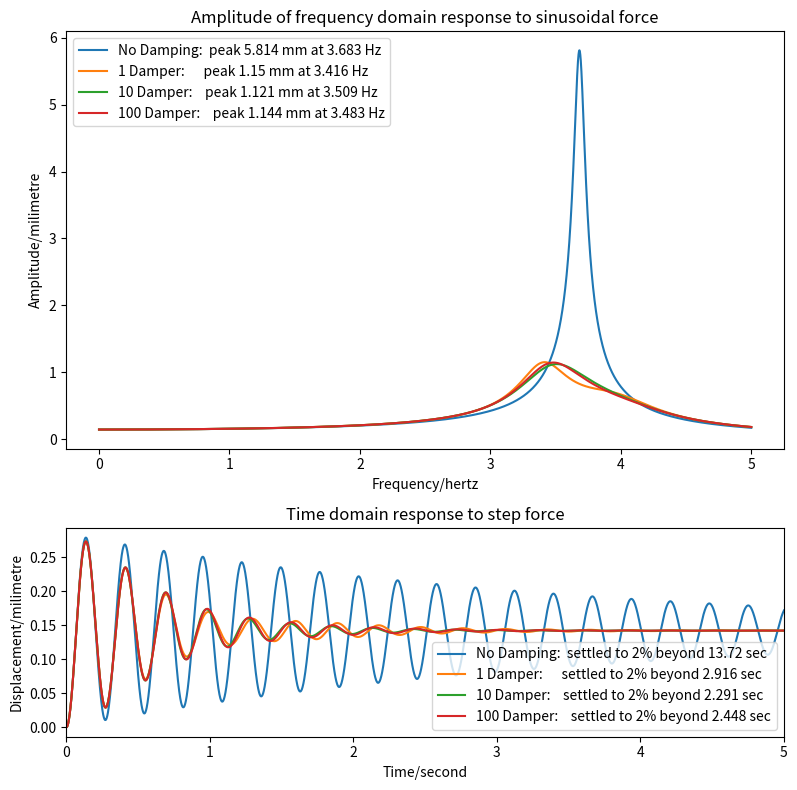

Source code (Python):
import numpy as np
import scipy.integrate
import matplotlib.pyplot as plt


def MLKF_1dof(m1, l1, k1, f1):

    """Return mass, damping, stiffness & force matrices for 1DOF system"""

    M = np.array([[m1]])
    L = np.array([[l1]])
    K = np.array([[k1]])
    F = np.array([f1])

    return M, L, K, F


def MLKF_2dof(m1, l1, k1, f1, m2, l2, k2, f2):

    """Return mass, damping, stiffness & force matrices for 2DOF system"""

    M = np.array([[m1, 0], [0, m2]])
    L = np.array([[l1+l2, -l2], [-l2, l2]])
    K = np.array([[k1+k2, -k2], [-k2, k2]])
    F = np.array([f1, f2])

    return M, L, K, F


def MLKF_ndof(m1, l1, k1, f1, m_t, n, o, do, l, f):

    """Return mass, damping, stiffness & force matrices for nDOF system"""
    m = m_t / n
    M = np.eye(n+1) * m
    M[0][0] = m1

    L = np.zeros((n+1, n+1))
    L[0, 0] = l1 + n*l
    for i in range(1, n+1):
        L[i, i] = l
        L[i, 0] = -l
        L[0, i] = -l

    K = np.zeros((n+1, n+1)) 
    o_i = o - do/(n-1) * (n//2)
    sumK = 0
    for i in range(1, n+1):
        k_i = (2*np.pi*o_i)**2 * m
        K[i, i] = k_i
        K[i, 0] = -k_i
        K[0, i] = -k_i
        sumK += k_i
        o_i += do/(n-1)
    K[0, 0] = k1 + sumK

    F = np.array([f1] + [f]*n)

    return M, L, K, F


def freq_response(w_list, M, L, K, F):

    """Return complex frequency response of system"""

    return np.array(
        [np.linalg.solve(-w*w * M + 1j * w * L + K, F) for w in w_list]
    )


def time_response(t_list, M, L, K, F):

    """Return time response of system"""

    mm = M.diagonal()

    def slope(t, y):
        xv = y.reshape((2, -1))
        a = (F - L@xv[1] - K@xv[0]) / mm
        s = np.concatenate((xv[1], a))
        return s

    solution = scipy.integrate.solve_ivp(
        fun=slope,
        t_span=(t_list[0], t_list[-1]),
        y0=np.zeros(len(mm) * 2),
        method='Radau',
        t_eval=t_list
    )

    return solution.y[0:len(mm), :].T


def last_nonzero(arr, axis, invalid_val=-1):

    """Return index of last non-zero element of an array"""

    mask = (arr != 0)
    val = arr.shape[axis] - np.flip(mask, axis=axis).argmax(axis=axis) - 1
    return np.where(mask.any(axis=axis), val, invalid_val)


def plot(ax, fig, hz, sec, M, L, K, F, cap):

    """Plot frequency and time domain responses"""

    # Generate response data

    f_response = freq_response(hz * 2*np.pi, M, L, K, F)
    f_amplitude = np.abs(f_response)
    t_response = time_response(sec, M, L, K, F)

    # leave only building response
    f_amplitude = [[row[0]] for row in f_amplitude]
    t_response = t_response[:, 0].reshape(-1, 1)

    # Determine suitable legends

    f_legends = [
        '{} peak {:.4g} mm at {:.4g} Hz'.format(
            cap,
            f_amplitude[m][i],
            hz[m]
        )
        for i, m in enumerate(np.argmax(f_amplitude, axis=0))
    ]

    equilib = np.abs(freq_response([0], M, L, K, F))[0]         # Zero Hz
    toobig = abs(100 * (t_response - equilib) / equilib) >= 2
    lastbig = last_nonzero(toobig, axis=0, invalid_val=len(sec)-1)

    t_legends = [
        '{} settled to 2% beyond {:.4g} sec'.format(
            cap,
            sec[lastbig[i]]
        )
        for i, _ in enumerate(t_response.T)
    ]

    # Create plot
    ax[0].plot(hz, f_amplitude, label=f_legends[0])
    ax[-1].plot(sec, t_response, label=t_legends[0])


def main():

    """Main program"""

    m1 = 3.94  # Building Mass
    l1 = 2.23  # Building Damping
    k1 = 2110  # Building Spring
    f1 = 300  # Building Force (N*10^-3)

    # frequency range
    hzstart = 0
    hzend = 5

    # time limit
    seclimit = 15

    # Generate frequency and time arrays
    hz = np.linspace(hzstart, hzend, 10001)
    sec = np.linspace(0, seclimit, 10001)

    fig, ax = plt.subplots(2, 1, figsize=(8, 8), gridspec_kw={'height_ratios': [2, 1]})

    ax[0].set_title('Amplitude of frequency domain response to sinusoidal force')
    ax[0].set_xlabel('Frequency/hertz')
    ax[0].set_ylabel('Amplitude/milimetre')
    ax[-1].set_title('Time domain response to step force')
    ax[-1].set_xlabel('Time/second')
    ax[-1].set_ylabel('Displacement/milimetre')

    # NO DAMPING --------------
    # Generate matrices describing the system.
    M, L, K, F = MLKF_1dof(
        m1, l1, k1, f1
    )
    plot(ax, fig, hz, sec, M, L, K, F, 'No Damping: ')

    # 1 DAMPER -------------
    m2 = 0.15
    l2 = 0.92
    k2 = 80.33
    f2 = 0

    M, L, K, F = MLKF_2dof(
        m1, l1, k1, f1,
        m2, l2, k2, f2
    )
    plot(ax, fig, hz, sec, M, L, K, F, "1 Damper:     ")

    
    # 10 DAMPER --------------
    m_t = 0.15  # total mass
    n = 10  # 10 absorbers
    l = 0.92 / n  # individual damping
    f = 0  # no external force
    o = 3.683  # main frequency to get rid of
    do = 0.8  # variation in tuned frequency

    M, L, K, F = MLKF_ndof(
        m1, l1, k1, f1,
        m_t, n, o, do, l, f
    )
    plot(ax, fig, hz, sec, M, L, K, F, "10 Damper:   ")
    
    # 100 DAMPER --------------
    m_t = 0.15  # total mass
    n = 100  # 10 absorbers
    l = 0.92 / n  # individual damping
    f = 0  # no external force
    o = 3.683  # main frequency to get rid of
    do = 0.8  # variation in tuned frequency

    M, L, K, F = MLKF_ndof(
        m1, l1, k1, f1,
        m_t, n, o, do, l, f
    )
    plot(ax, fig, hz, sec, M, L, K, F, "100 Damper:   ")


    # Plot results

    fig.canvas.mpl_connect('resize_event', lambda x: fig.tight_layout(pad=2.5))
    ax[0].legend()
    ax[-1].set_xlim(0, 5)
    ax[-1].legend()
    fig.tight_layout()
    plt.savefig('1.png', dpi=300)
    plt.show()


if __name__ == '__main__':
    main()
